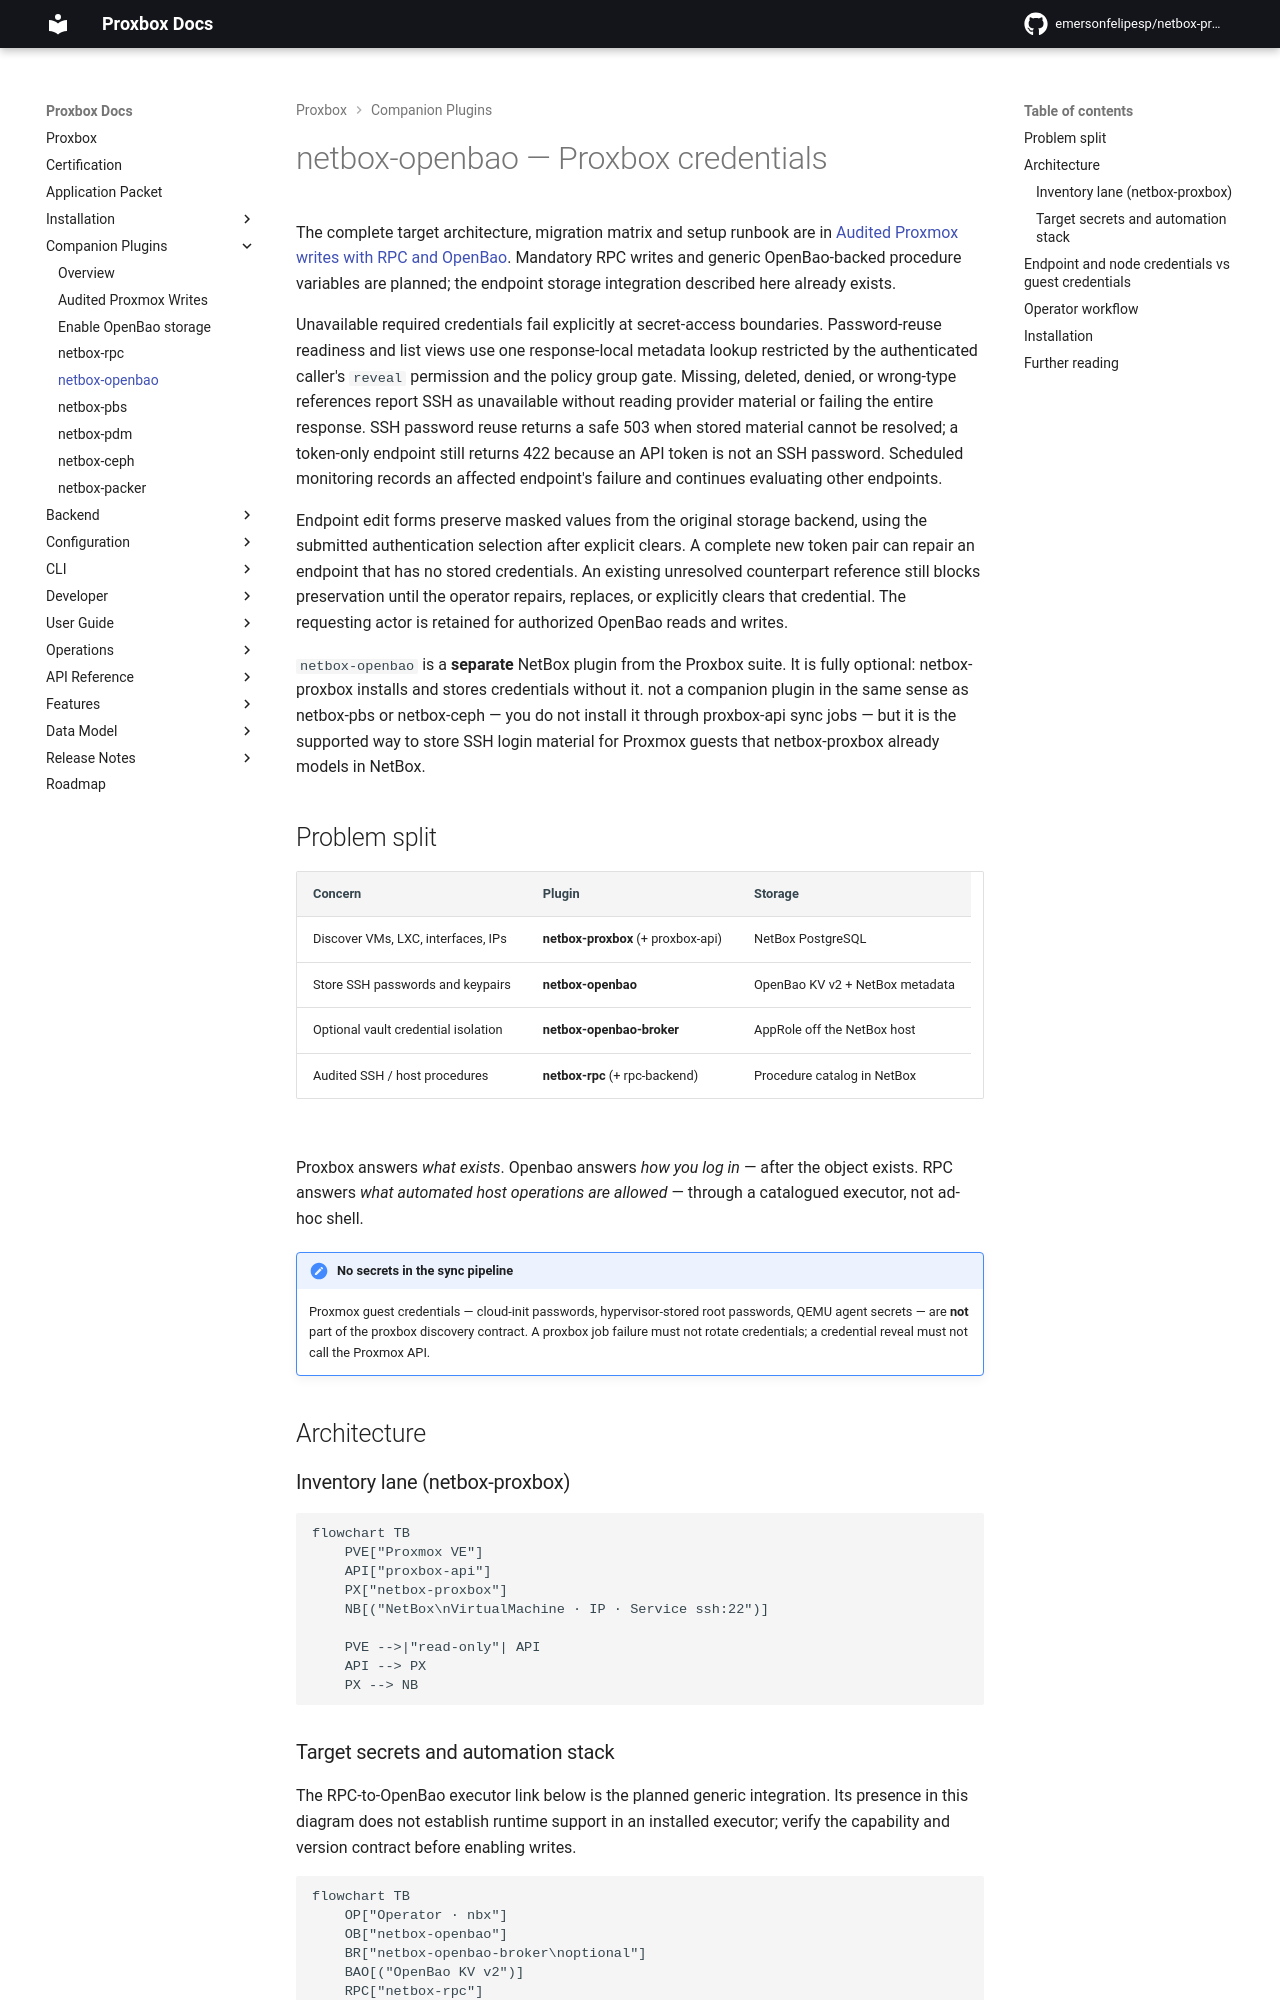

repository: klaernie/netbox-proxbox · page: companion-plugins/netbox-openbao/index.html · generator: mkdocs

# netbox-openbao — Proxbox credentials

The complete target architecture, migration matrix and setup runbook are in
[Audited Proxmox writes with RPC and OpenBao](./audited-proxmox-writes.md).
Mandatory RPC writes and generic OpenBao-backed procedure variables are planned;
the endpoint storage integration described here already exists.

Unavailable required credentials fail explicitly at secret-access boundaries.
Password-reuse readiness and list views use one response-local metadata lookup
restricted by the authenticated caller's `reveal` permission and the policy
group gate. Missing, deleted, denied, or wrong-type references report SSH as
unavailable without reading provider material or failing the entire response.
SSH password reuse returns a safe 503 when stored material cannot be resolved;
a token-only endpoint still returns 422 because an API token is not an SSH
password. Scheduled monitoring records an affected endpoint's failure and
continues evaluating other endpoints.

Endpoint edit forms preserve masked values from the original storage backend,
using the submitted authentication selection after explicit clears. A complete
new token pair can repair an endpoint that has no stored credentials. An existing
unresolved counterpart reference still blocks preservation until the operator
repairs, replaces, or explicitly clears that credential. The requesting actor is
retained for authorized OpenBao reads and writes.

`netbox-openbao` is a **separate** NetBox plugin from the Proxbox suite. It is
fully optional: netbox-proxbox installs and stores credentials without it.
not a companion plugin in the same sense as netbox-pbs or netbox-ceph — you do
not install it through proxbox-api sync jobs — but it is the supported way to
store SSH login material for Proxmox guests that netbox-proxbox already models
in NetBox.

## Problem split

| Concern | Plugin | Storage |
|---|---|---|
| Discover VMs, LXC, interfaces, IPs | **netbox-proxbox** (+ proxbox-api) | NetBox PostgreSQL |
| Store SSH passwords and keypairs | **netbox-openbao** | OpenBao KV v2 + NetBox metadata |
| Optional vault credential isolation | **netbox-openbao-broker** | AppRole off the NetBox host |
| Audited SSH / host procedures | **netbox-rpc** (+ rpc-backend) | Procedure catalog in NetBox |

Proxbox answers *what exists*. Openbao answers *how you log in* — after the
object exists. RPC answers *what automated host operations are allowed* — through
a catalogued executor, not ad-hoc shell.

!!! important "No secrets in the sync pipeline"
    Proxmox guest credentials — cloud-init passwords, hypervisor-stored root
    passwords, QEMU agent secrets — are **not** part of the proxbox discovery
    contract. A proxbox job failure must not rotate credentials; a credential
    reveal must not call the Proxmox API.

## Architecture

### Inventory lane (netbox-proxbox)

```mermaid
flowchart TB
    PVE["Proxmox VE"]
    API["proxbox-api"]
    PX["netbox-proxbox"]
    NB[("NetBox\nVirtualMachine · IP · Service ssh:22")]

    PVE -->|"read-only"| API
    API --> PX
    PX --> NB
```

### Target secrets and automation stack

The RPC-to-OpenBao executor link below is the planned generic integration. Its
presence in this diagram does not establish runtime support in an installed
executor; verify the capability and version contract before enabling writes.

```mermaid
flowchart TB
    OP["Operator · nbx"]
    OB["netbox-openbao"]
    BR["netbox-openbao-broker\noptional"]
    BAO[("OpenBao KV v2")]
    RPC["netbox-rpc"]
    RBE["netbox-rpc-backend"]
    VM["VirtualMachine / host"]

    OP --> OB
    OB --> BR
    OB -.-> BAO
    BR --> BAO
    OP --> RPC
    RPC --> RBE
    RBE --> OB
    RBE --> VM
```

The inventory and secrets lanes meet on the same `VirtualMachine` (or `Device`)
row. Guest assignment coordinates through NetBox objects and OpenBao assignments.
Endpoint storage additionally uses Proxbox's optional `integrations/openbao.py`
adapter, which imports OpenBao models and services at call time.
